Photos from the image-classification dataset "gesture_dataset" in the GitHub repository PratikM27/vit-gesture-control. Its 7 classes are: fist, index point, open palm, pinch, three fingers down, three fingers up, two fingers up.

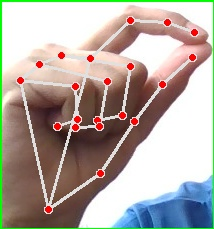
Label: pinch

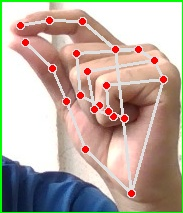
Label: pinch

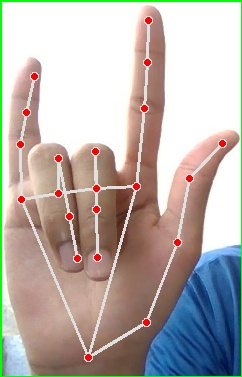
Label: three fingers up

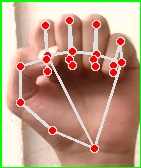
Label: fist

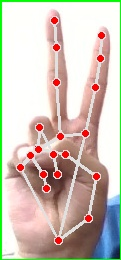
Label: two fingers up

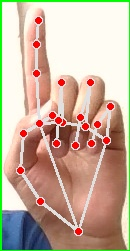
Label: index point
